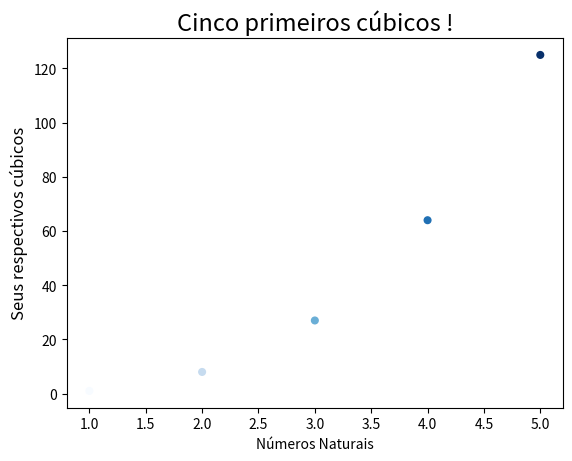

Here is the Python script that generated this plot: (Note: this script raises an exception after producing the figure.)
import matplotlib.pyplot as plt

'''

15.1 – Cubos: Um número elevado à terceira potência é chamado de cubo. Faça
a plotagem dos cinco primeiros números elevados ao cubo e, em seguida, dos
primeiros 5.000 números elevados ao cubo.
15.2 – Cubos coloridos: Aplique um colormap ao seu gráfico de cubos.

'''

cinco_cubicos=list(range(1,6))
cinco_cubicos2=[x**3 for x in cinco_cubicos]

cinco_mil_cubicos=list(range(1,5001))
cinco_mil_cubicos2=[x**3 for x in cinco_mil_cubicos]

plt.scatter(cinco_cubicos,cinco_cubicos2,s=23,c=cinco_cubicos,cmap=plt.cm.Blues)
plt.title("Cinco primeiros cúbicos !", fontsize=17)
plt.xlabel("Números Naturais",fontsize=10)
plt.ylabel("Seus respectivos cúbicos",fontsize=12)
plt.savefig("Projeto-02/adevanDataVisualization/cap15Treino/imagens/cinco-primeiros-cubos.png")
plt.show()

plt.scatter(cinco_mil_cubicos,cinco_mil_cubicos2,s=1,edgecolor='none',c=cinco_mil_cubicos,cmap=plt.cm.Reds)
plt.title("Cinco mil primeiros cúbicos !", fontsize=11)
plt.xlabel("Números Naturais",fontsize=8)
plt.ylabel("Seus respectivos cúbicos",fontsize=9)
plt.savefig("Projeto-02/adevanDataVisualization/cap15Treino/imagens/OutraImagem.png")
plt.show()